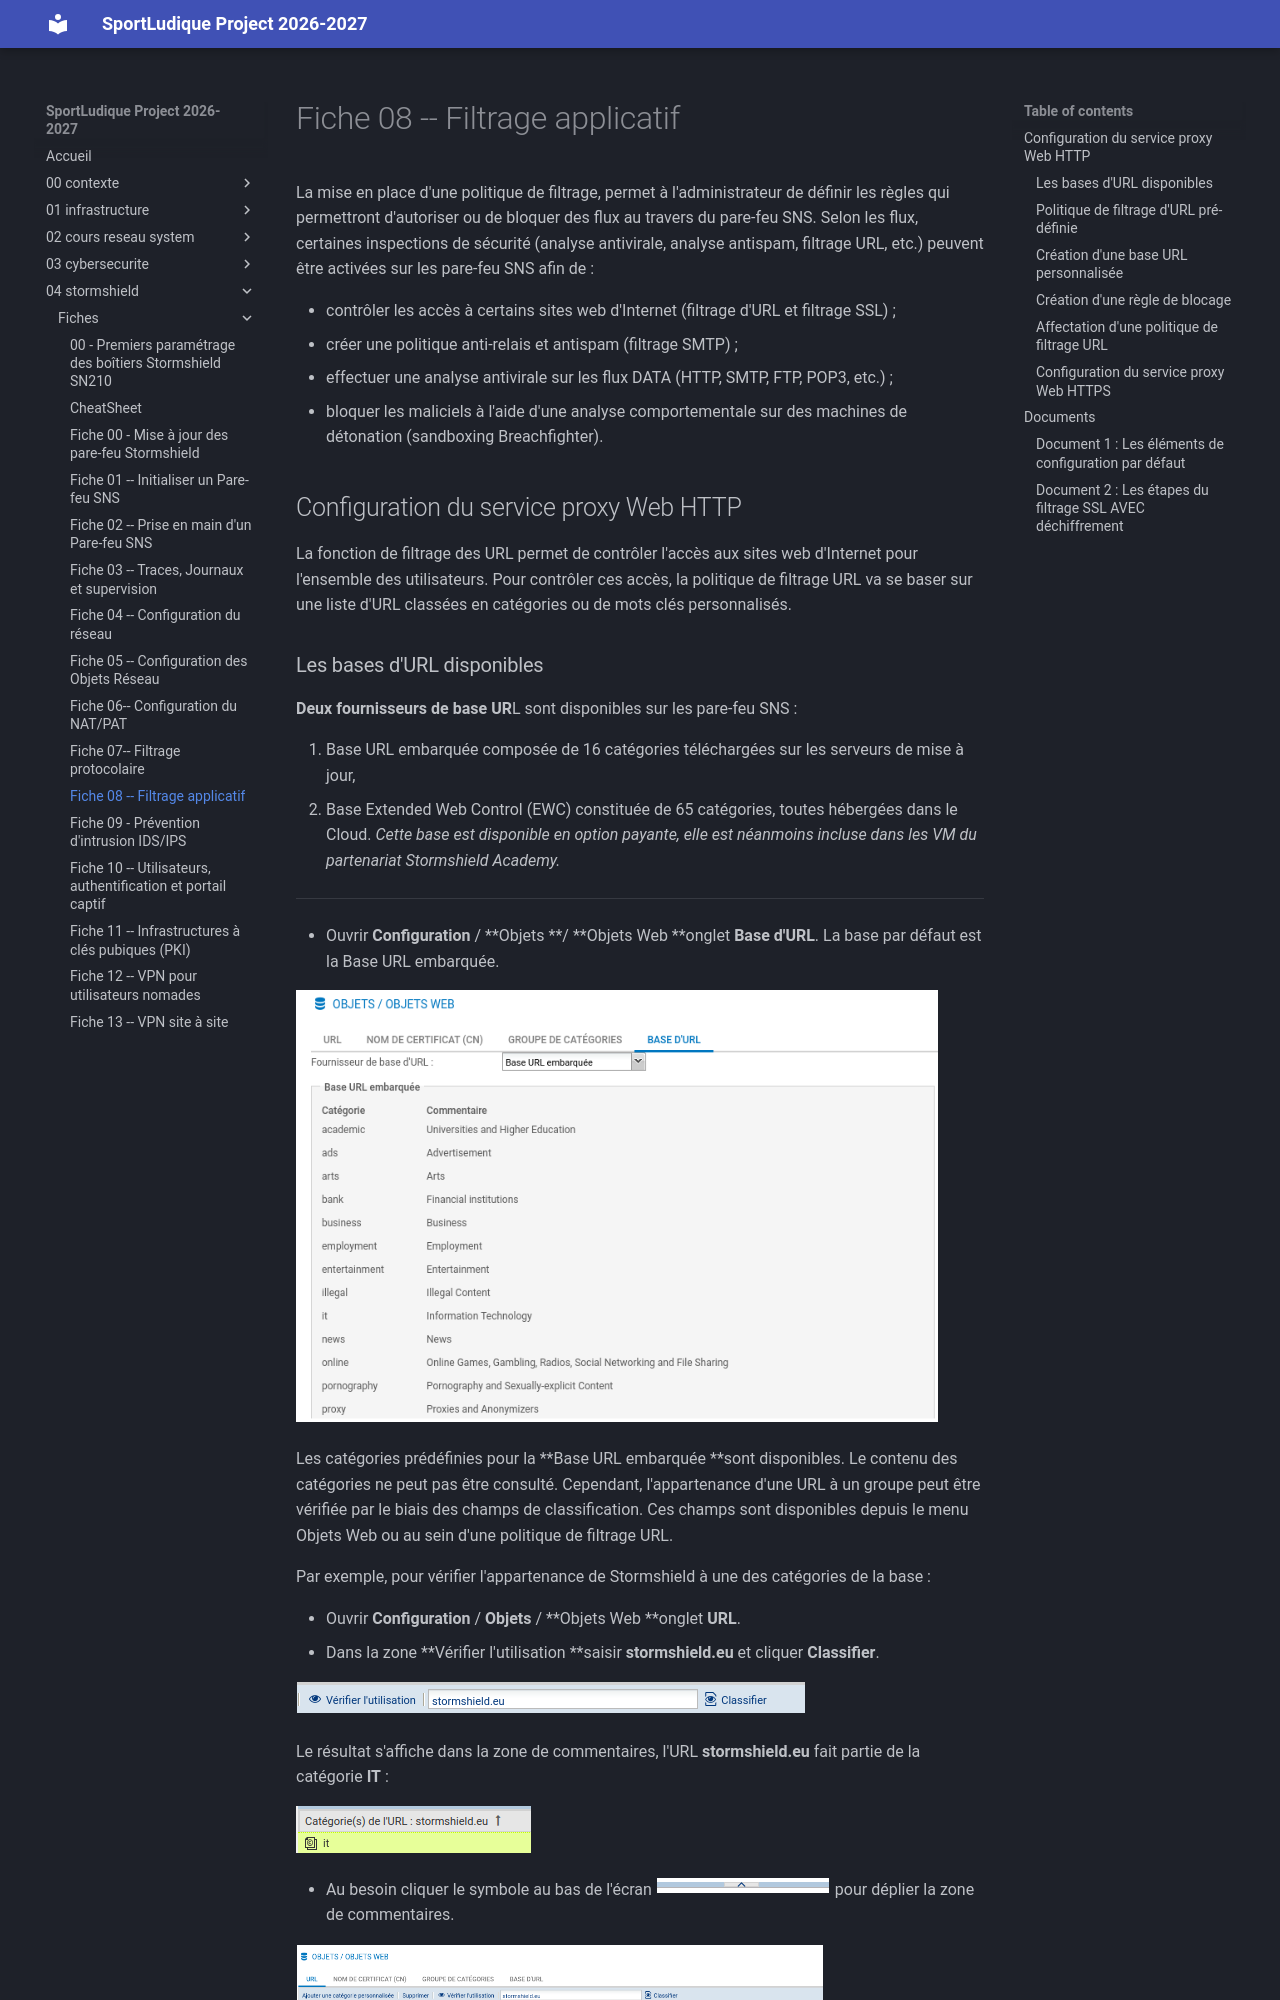

repository: lmeryFulbert/SportLudique2026-2027 · page: 04-stormshield/fiches/fiche08_filtrage_applicatifSNS/index.html · generator: mkdocs

# Fiche 08 -- Filtrage applicatif

La mise en place d'une politique de filtrage, permet à l'administrateur
de définir les règles qui permettront d'autoriser ou de bloquer des flux
au travers du pare-feu SNS. Selon les flux, certaines inspections de
sécurité (analyse antivirale, analyse antispam, filtrage URL, etc.)
peuvent être activées sur les pare-feu SNS afin de :

-   contrôler les accès à certains sites web d'Internet (filtrage d'URL
    et filtrage SSL) ;
-   créer une politique anti-relais et antispam (filtrage SMTP) ;
-   effectuer une analyse antivirale sur les flux DATA (HTTP, SMTP, FTP,
    POP3, etc.) ;
-   bloquer les maliciels à l'aide d'une analyse comportementale sur des
    machines de détonation (sandboxing Breachfighter).

## Configuration du service proxy Web HTTP

La fonction de filtrage des URL permet de contrôler l'accès aux sites
web d'Internet pour l'ensemble des utilisateurs. Pour contrôler ces
accès, la politique de filtrage URL va se baser sur une liste d'URL
classées en catégories ou de mots clés personnalisés.

### Les bases d'URL disponibles

**Deux fournisseurs de base UR**L sont disponibles sur les pare-feu
SNS :

1.  Base URL embarquée composée de 16 catégories téléchargées sur les
    serveurs de mise à jour,
2.  Base Extended Web Control (EWC) constituée de 65 catégories, toutes
    hébergées dans le Cloud. *Cette base est disponible en option
    payante, elle est néanmoins incluse dans les VM du partenariat
